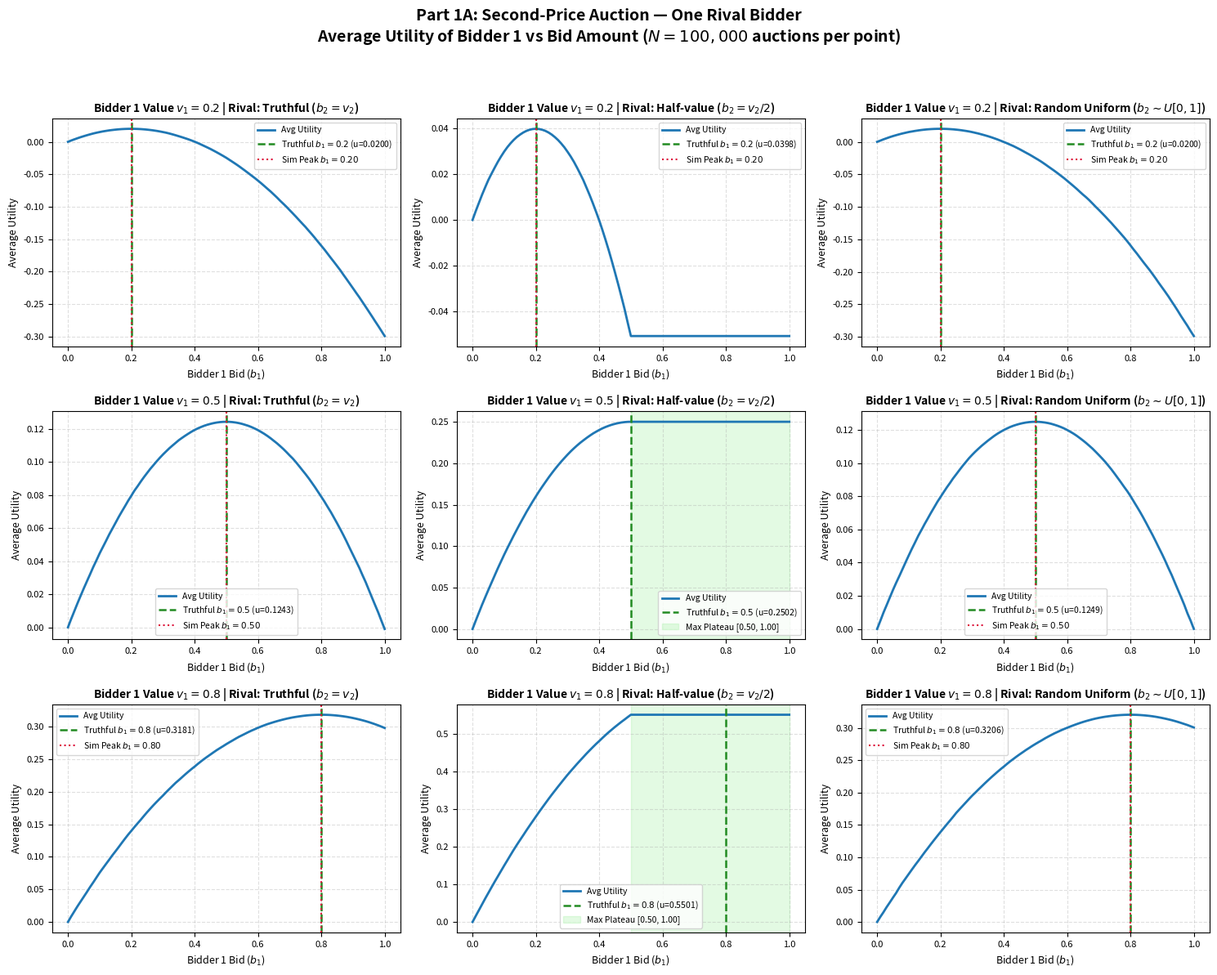
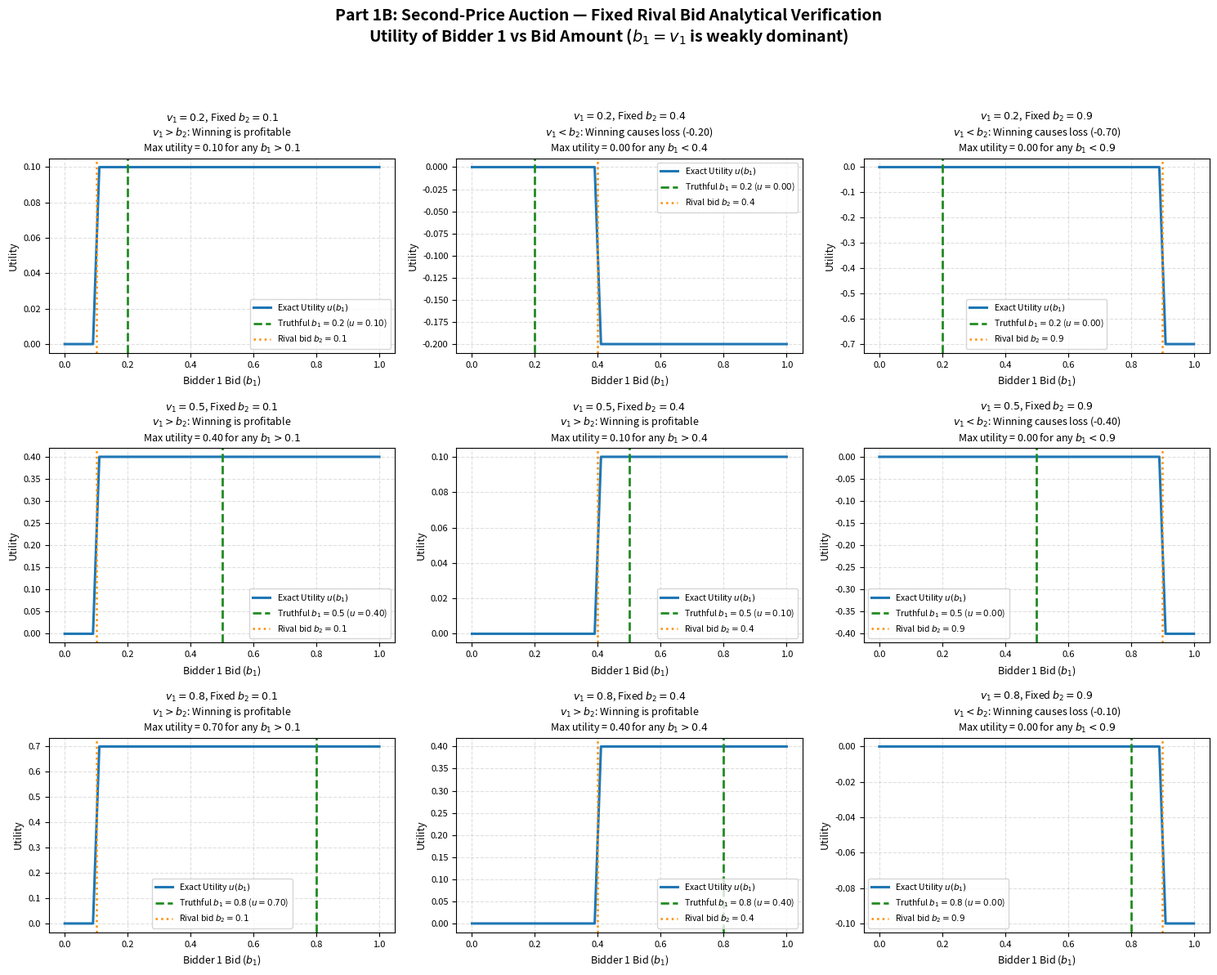
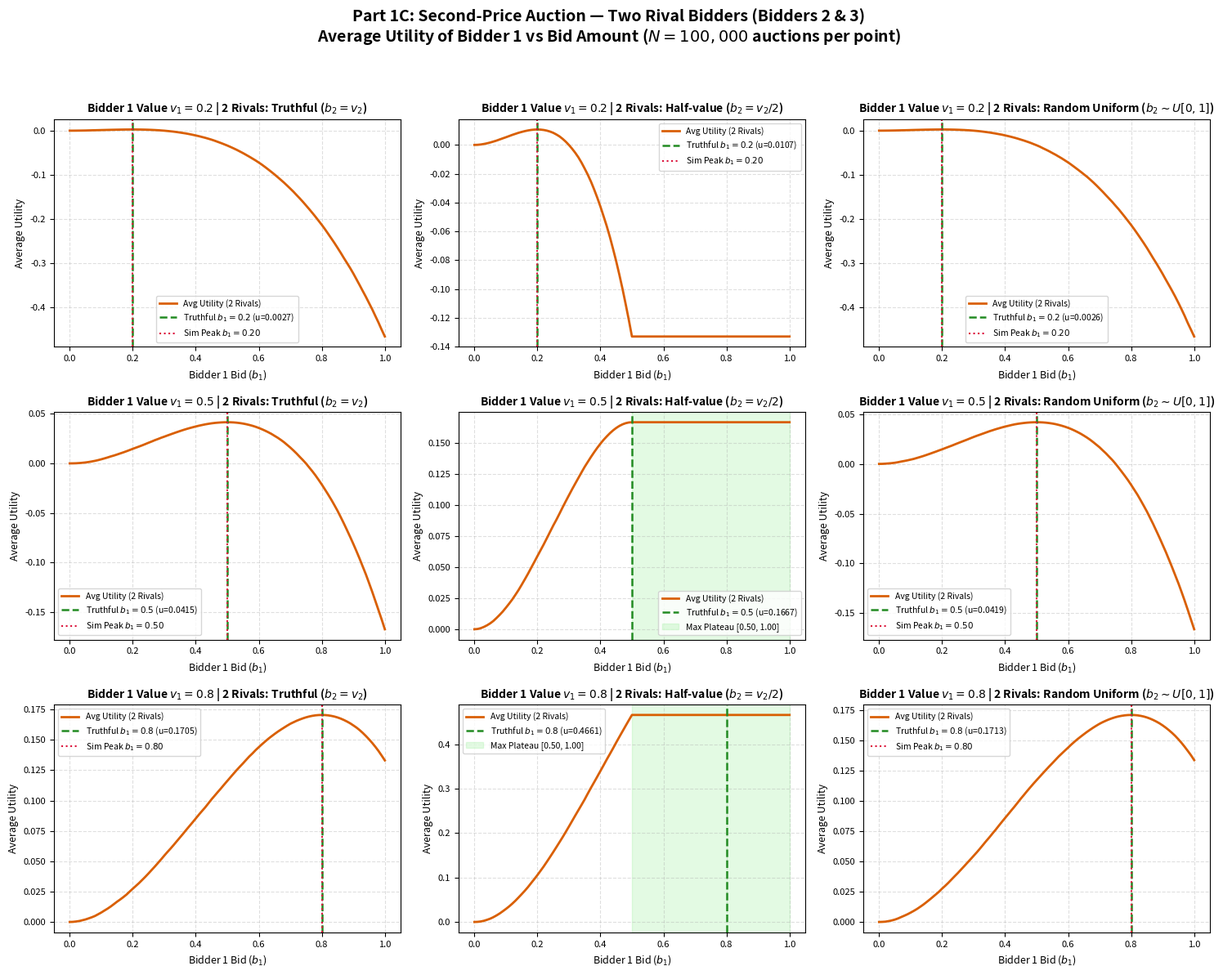

The script that saved these images, in order:
"""
Part 1: Second-Price Sealed-Bid (Vickrey) Auction Simulation
============================================================
Autonomous Systems - Assignment 4
Authors: Akanksha Singh (B23CM1005), Shweta Mandal (B23CM1037)

Simulates second-price sealed-bid auctions to evaluate the weakly dominant
nature of truthful bidding under diverse rival strategies and valuations.

Sections:
  A - One rival bidder with three strategies (Truthful, Half-Value, Random Uniform)
  B - Fixed rival bid analytical verification (b2 in {0.1, 0.4, 0.9})
  C - Two rival bidders (Bidder 2 and Bidder 3) with three strategies
"""

import os
import tempfile

# Prevent matplotlib cache permission warning
os.environ.setdefault("MPLCONFIGDIR", tempfile.gettempdir())

import numpy as np
import matplotlib
matplotlib.use("Agg")
import matplotlib.pyplot as plt

# Reproducibility
np.random.seed(42)

# Global Simulation Constants
N_SIM = 100_000                      # Auctions simulated per bid
V1_VALUES = [0.2, 0.5, 0.8]         # Bidder 1 private valuations
BIDS = np.linspace(0.0, 1.0, 101)   # Grid: 0.00, 0.01, ..., 1.00
RIVAL_STRATEGIES = [
    "Truthful ($b_2 = v_2$)",
    "Half-value ($b_2 = v_2 / 2$)",
    "Random Uniform ($b_2 \\sim U[0, 1]$)"
]
FIXED_RIVAL_BIDS = [0.1, 0.4, 0.9]
PLOTS_DIR = "plots"


def ensure_plots_dir():
    os.makedirs(PLOTS_DIR, exist_ok=True)


# ---------------------------------------------------------------------------
# Part A: One Rival Bidder with 3 Strategies
# ---------------------------------------------------------------------------

def simulate_one_rival(v1: float, strategy_idx: int) -> np.ndarray:
    """
    Simulate auctions for Bidder 1 vs One Rival Bidder across all BIDS.

    Parameters:
      v1: True private value of Bidder 1.
      strategy_idx: 0 -> Truthful, 1 -> Half-value, 2 -> Random Uniform.

    Returns:
      Array of average utilities for each bid in BIDS (101 values).
    """
    v2 = np.random.uniform(0.0, 1.0, N_SIM)

    if strategy_idx == 0:
        b2 = v2
    elif strategy_idx == 1:
        b2 = v2 / 2.0
    else:
        b2 = np.random.uniform(0.0, 1.0, N_SIM)

    avg_utilities = np.empty(len(BIDS))
    for j, b1 in enumerate(BIDS):
        win = b1 > b2
        tie = b1 == b2
        utility = np.where(win, v1 - b2, np.where(tie, 0.5 * (v1 - b2), 0.0))
        avg_utilities[j] = utility.mean()

    return avg_utilities


def part_a():
    """Execute Part A and plot the 3x3 grid of average utilities."""
    ensure_plots_dir()
    fig, axes = plt.subplots(3, 3, figsize=(15, 12), sharey=False)
    fig.suptitle(
        "Part 1A: Second-Price Auction — One Rival Bidder\n"
        "Average Utility of Bidder 1 vs Bid Amount ($N = 100,000$ auctions per point)",
        fontsize=14, fontweight="bold", y=0.99
    )

    print("\n--- Part 1A: One Rival Bidder Analysis ---")
    for row, v1 in enumerate(V1_VALUES):
        for col, strat_name in enumerate(RIVAL_STRATEGIES):
            ax = axes[row][col]
            avg_utils = simulate_one_rival(v1, col)

            max_util = np.max(avg_utils)
            optimal_mask = avg_utils >= (max_util - 1e-4)
            optimal_bids = BIDS[optimal_mask]
            min_opt, max_opt = optimal_bids[0], optimal_bids[-1]

            opt_idx = np.argmax(avg_utils)
            opt_bid = BIDS[opt_idx]

            truthful_idx = int(round(v1 * 100))
            u_truthful = avg_utils[truthful_idx]

            ax.plot(BIDS, avg_utils, color="#1f77b4", linewidth=2.0, label="Avg Utility")
            ax.axvline(v1, color="forestgreen", linestyle="--", linewidth=1.8,
                       label=f"Truthful $b_1={v1:.1f}$ (u={u_truthful:.4f})")

            if max_opt - min_opt > 0.05:
                ax.axvspan(min_opt, max_opt, color="lightgreen", alpha=0.25,
                           label=f"Max Plateau [{min_opt:.2f}, {max_opt:.2f}]")
            else:
                ax.axvline(opt_bid, color="crimson", linestyle=":", linewidth=1.5,
                           label=f"Sim Peak $b_1={opt_bid:.2f}$")

            ax.set_title(f"Bidder 1 Value $v_1={v1}$ | Rival: {strat_name}", fontsize=10, fontweight="bold")
            ax.set_xlabel("Bidder 1 Bid ($b_1$)", fontsize=9)
            ax.set_ylabel("Average Utility", fontsize=9)
            ax.legend(fontsize=7.5, loc="best")
            ax.grid(True, linestyle="--", alpha=0.4)
            ax.tick_params(labelsize=8)

            print(f"  v1={v1:.1f} | Strategy {col} ({strat_name[:12]}): "
                  f"Truthful u={u_truthful:.4f}, Peak u={max_util:.4f} at b1={opt_bid:.2f} "
                  f"(optimal range: [{min_opt:.2f}, {max_opt:.2f}])")

    plt.tight_layout(rect=[0, 0, 1, 0.96])
    out_path = os.path.join(PLOTS_DIR, "part1a_one_rival.png")
    plt.savefig(out_path, dpi=300)
    plt.close()
    print(f"  Saved plot: {out_path}")


# ---------------------------------------------------------------------------
# Part B: Fixed Rival Bid Analytical Verification
# ---------------------------------------------------------------------------

def compute_fixed_rival_utility(v1: float, fixed_b2: float) -> np.ndarray:
    """Exact analytical utility of Bidder 1 against a fixed rival bid b2."""
    win = BIDS > fixed_b2
    tie = np.isclose(BIDS, fixed_b2, atol=1e-5)
    return np.where(win, v1 - fixed_b2, np.where(tie, 0.5 * (v1 - fixed_b2), 0.0))


def part_b():
    """Execute Part B: verify b1 = v1 gives highest utility in all fixed cases."""
    ensure_plots_dir()
    fig, axes = plt.subplots(3, 3, figsize=(15, 12), sharey=False)
    fig.suptitle(
        "Part 1B: Second-Price Auction — Fixed Rival Bid Analytical Verification\n"
        "Utility of Bidder 1 vs Bid Amount ($b_1 = v_1$ is weakly dominant)",
        fontsize=14, fontweight="bold", y=0.99
    )

    print("\n--- Part 1B: Fixed Rival Bid Dominance Verification ---")
    for row, v1 in enumerate(V1_VALUES):
        for col, fb2 in enumerate(FIXED_RIVAL_BIDS):
            ax = axes[row][col]
            utils = compute_fixed_rival_utility(v1, fb2)

            truthful_idx = int(round(v1 * 100))
            u_truthful = utils[truthful_idx]
            max_util = np.max(utils)
            is_dominant = np.isclose(u_truthful, max_util, atol=1e-9)

            ax.plot(BIDS, utils, color="#1f77b4", linewidth=2.2, label="Exact Utility $u(b_1)$")
            ax.axvline(v1, color="forestgreen", linestyle="--", linewidth=2.0,
                       label=f"Truthful $b_1={v1:.1f}$ ($u={u_truthful:.2f}$)")
            ax.axvline(fb2, color="darkorange", linestyle=":", linewidth=1.8,
                       label=f"Rival bid $b_2={fb2:.1f}$")

            if v1 > fb2:
                status_txt = f"$v_1 > b_2$: Winning is profitable\nMax utility = {v1-fb2:.2f} for any $b_1 > {fb2:.1f}$"
            elif v1 < fb2:
                status_txt = f"$v_1 < b_2$: Winning causes loss ({v1-fb2:.2f})\nMax utility = 0.00 for any $b_1 < {fb2:.1f}$"
            else:
                status_txt = f"$v_1 = b_2$: Breakeven; utility is 0.00 for all bids"

            ax.set_title(f"$v_1={v1:.1f}$, Fixed $b_2={fb2:.1f}$\n{status_txt}", fontsize=9)
            ax.set_xlabel("Bidder 1 Bid ($b_1$)", fontsize=9)
            ax.set_ylabel("Utility", fontsize=9)
            ax.legend(fontsize=7.5, loc="best")
            ax.grid(True, linestyle="--", alpha=0.4)
            ax.tick_params(labelsize=8)

            print(f"  v1={v1:.1f}, fixed_b2={fb2:.1f} -> "
                  f"u(truthful)={u_truthful:.4f}, max_u={max_util:.4f}, "
                  f"Truthful is optimal: {is_dominant}")

    plt.tight_layout(rect=[0, 0, 1, 0.95])
    out_path = os.path.join(PLOTS_DIR, "part1b_fixed_rival.png")
    plt.savefig(out_path, dpi=300)
    plt.close()
    print(f"  Saved plot: {out_path}")


# ---------------------------------------------------------------------------
# Part C: Two Rival Bidders (Bidder 2 and Bidder 3)
# ---------------------------------------------------------------------------

def simulate_two_rivals(v1: float, strategy_idx: int) -> np.ndarray:
    """
    Simulate auctions with Bidder 1 vs Two Rival Bidders.
    Bidder 1 wins iff b1 > max(b2, b3), paying max(b2, b3).
    """
    v2 = np.random.uniform(0.0, 1.0, N_SIM)
    v3 = np.random.uniform(0.0, 1.0, N_SIM)

    if strategy_idx == 0:
        b2, b3 = v2, v3
    elif strategy_idx == 1:
        b2, b3 = v2 / 2.0, v3 / 2.0
    else:
        b2 = np.random.uniform(0.0, 1.0, N_SIM)
        b3 = np.random.uniform(0.0, 1.0, N_SIM)

    second_price = np.maximum(b2, b3)

    avg_utilities = np.empty(len(BIDS))
    for j, b1 in enumerate(BIDS):
        win = b1 > second_price
        tie = b1 == second_price
        utility = np.where(win, v1 - second_price, np.where(tie, 0.5 * (v1 - second_price), 0.0))
        avg_utilities[j] = utility.mean()

    return avg_utilities


def part_c():
    """Execute Part C: Two rival bidders under stochastic strategies."""
    ensure_plots_dir()
    fig, axes = plt.subplots(3, 3, figsize=(15, 12), sharey=False)
    fig.suptitle(
        "Part 1C: Second-Price Auction — Two Rival Bidders (Bidders 2 & 3)\n"
        "Average Utility of Bidder 1 vs Bid Amount ($N = 100,000$ auctions per point)",
        fontsize=14, fontweight="bold", y=0.99
    )

    print("\n--- Part 1C: Two Rival Bidders Analysis ---")
    for row, v1 in enumerate(V1_VALUES):
        for col, strat_name in enumerate(RIVAL_STRATEGIES):
            ax = axes[row][col]
            avg_utils = simulate_two_rivals(v1, col)

            max_util = np.max(avg_utils)
            optimal_mask = avg_utils >= (max_util - 1e-4)
            optimal_bids = BIDS[optimal_mask]
            min_opt, max_opt = optimal_bids[0], optimal_bids[-1]

            opt_idx = np.argmax(avg_utils)
            opt_bid = BIDS[opt_idx]

            truthful_idx = int(round(v1 * 100))
            u_truthful = avg_utils[truthful_idx]

            ax.plot(BIDS, avg_utils, color="#d95f02", linewidth=2.0, label="Avg Utility (2 Rivals)")
            ax.axvline(v1, color="forestgreen", linestyle="--", linewidth=1.8,
                       label=f"Truthful $b_1={v1:.1f}$ (u={u_truthful:.4f})")

            if max_opt - min_opt > 0.05:
                ax.axvspan(min_opt, max_opt, color="lightgreen", alpha=0.25,
                           label=f"Max Plateau [{min_opt:.2f}, {max_opt:.2f}]")
            else:
                ax.axvline(opt_bid, color="crimson", linestyle=":", linewidth=1.5,
                           label=f"Sim Peak $b_1={opt_bid:.2f}$")

            ax.set_title(f"Bidder 1 Value $v_1={v1}$ | 2 Rivals: {strat_name}", fontsize=10, fontweight="bold")
            ax.set_xlabel("Bidder 1 Bid ($b_1$)", fontsize=9)
            ax.set_ylabel("Average Utility", fontsize=9)
            ax.legend(fontsize=7.5, loc="best")
            ax.grid(True, linestyle="--", alpha=0.4)
            ax.tick_params(labelsize=8)

            print(f"  v1={v1:.1f} | Strategy {col} ({strat_name[:12]}): "
                  f"Truthful u={u_truthful:.4f}, Peak u={max_util:.4f} at b1={opt_bid:.2f} "
                  f"(optimal range: [{min_opt:.2f}, {max_opt:.2f}])")

    plt.tight_layout(rect=[0, 0, 1, 0.96])
    out_path = os.path.join(PLOTS_DIR, "part1c_two_rivals.png")
    plt.savefig(out_path, dpi=300)
    plt.close()
    print(f"  Saved plot: {out_path}")


# ---------------------------------------------------------------------------
# Main Execution
# ---------------------------------------------------------------------------

def main():
    print("=" * 70)
    print("Part 1: Second-Price Sealed-Bid Auction Simulation & Verification")
    print("=" * 70)

    print("\n[Running Part 1A — One Rival Bidder (100,000 auctions / point)]")
    part_a()

    print("\n[Running Part 1B — Fixed Rival Bid Analytical Verification]")
    part_b()

    print("\n[Running Part 1C — Two Rival Bidders (100,000 auctions / point)]")
    part_c()

    print("\n" + "=" * 70)
    print("Part 1 complete. Plots saved:")
    print("  - plots/part1a_one_rival.png")
    print("  - plots/part1b_fixed_rival.png")
    print("  - plots/part1c_two_rivals.png")
    print("=" * 70)


if __name__ == "__main__":
    main()
